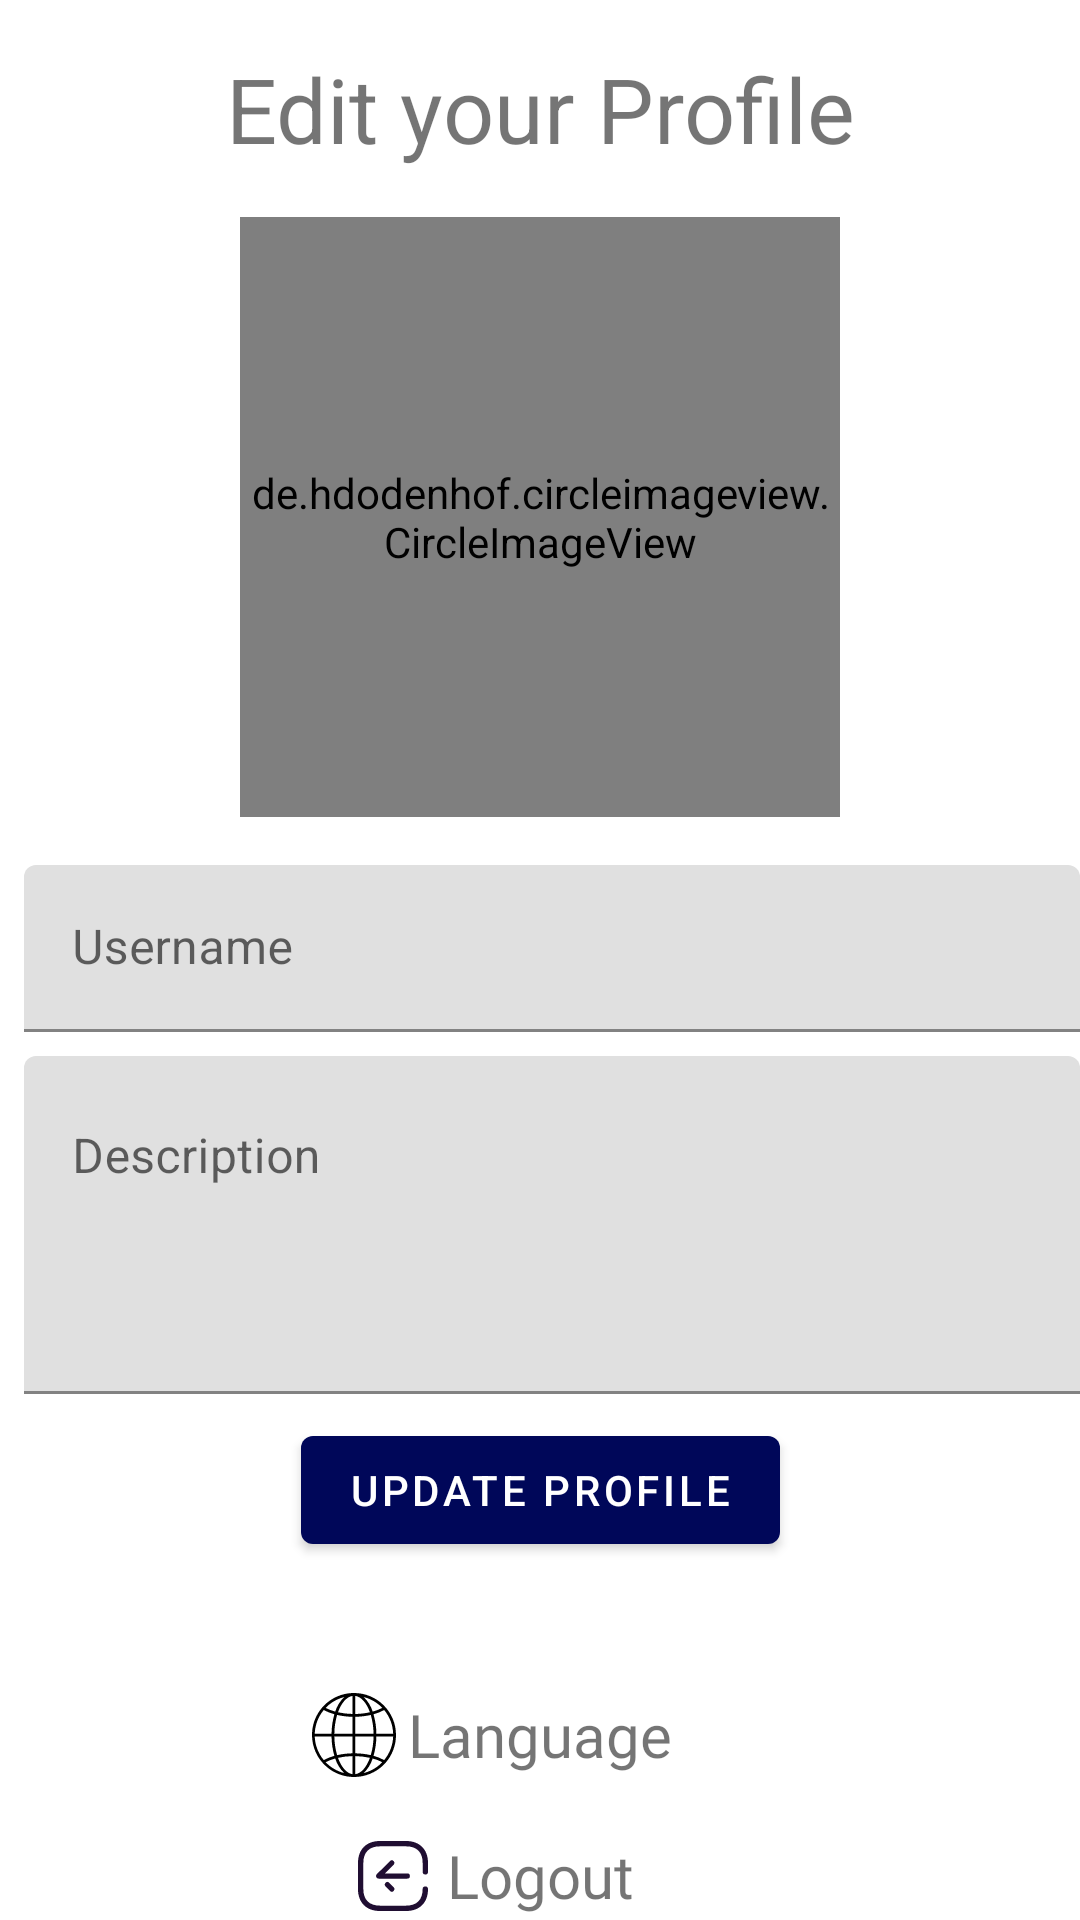

Reconstruct the res/layout file that produces this screen, plus the resources it refers to.
<!-- AndroidManifest.xml: application theme Theme.ShwopApp -->
<!-- res/layout/fragment_settings.xml -->
<?xml version="1.0" encoding="utf-8"?>
<androidx.constraintlayout.widget.ConstraintLayout xmlns:android="http://schemas.android.com/apk/res/android"
    xmlns:app="http://schemas.android.com/apk/res-auto"
    xmlns:tool="http://schemas.android.com/tools"
    android:id="@+id/settingsFragmentRootLayout"
    android:layout_width="match_parent"
    android:layout_height="match_parent"
    tool:context="ui.main.fragments.SettingsFragment">

    <com.google.android.material.textview.MaterialTextView
        android:id="@+id/materialTextView"
        android:layout_width="wrap_content"
        android:layout_height="wrap_content"
        android:layout_marginTop="16dp"
        android:text="@string/edit_your_profile"
        android:textSize="30sp"
        app:layout_constraintEnd_toEndOf="parent"
        app:layout_constraintStart_toStartOf="parent"
        app:layout_constraintTop_toTopOf="parent" />


    <TextView
        android:id="@+id/tvLanguage"
        android:layout_width="wrap_content"
        android:layout_height="wrap_content"
        android:layout_marginTop="44dp"
        android:fontFamily="@font/poppins"
        android:text="@string/language"
        android:textSize="20sp"
        app:layout_constraintEnd_toEndOf="parent"
        app:layout_constraintStart_toStartOf="parent"
        app:layout_constraintTop_toBottomOf="@+id/btnUpdateProfile" />

    <ImageButton
        android:id="@+id/ivGlobe"
        android:layout_width="wrap_content"
        android:layout_height="wrap_content"
        android:layout_marginEnd="4dp"
        android:background="@android:color/transparent"
        app:layout_constraintBottom_toBottomOf="@+id/tvLanguage"
        app:layout_constraintEnd_toStartOf="@+id/tvLanguage"
        app:layout_constraintTop_toTopOf="@+id/tvLanguage"
        app:srcCompat="@drawable/ic_globe" />

    <de.hdodenhof.circleimageview.CircleImageView
        android:id="@+id/ivProfileImage"
        android:layout_width="200dp"
        android:layout_height="200dp"
        android:layout_marginTop="16dp"
        app:layout_constraintEnd_toEndOf="parent"
        app:layout_constraintHorizontal_bias="0.5"
        app:layout_constraintStart_toStartOf="parent"
        app:layout_constraintTop_toBottomOf="@+id/materialTextView" />

    <com.google.android.material.textfield.TextInputLayout
        android:id="@+id/tilUsername"
        android:layout_width="match_parent"
        android:layout_height="wrap_content"
        android:layout_marginStart="8dp"
        android:layout_marginTop="16dp"
        android:hint="@string/username"
        app:layout_constraintEnd_toEndOf="parent"
        app:layout_constraintStart_toStartOf="parent"
        app:layout_constraintTop_toBottomOf="@+id/ivProfileImage"
        app:startIconDrawable="@drawable/ic_person">

        <com.google.android.material.textfield.TextInputEditText
            android:id="@+id/etUsername"
            android:layout_width="match_parent"
            android:layout_height="match_parent"
            android:ems="15"
            android:maxLength="12"
            android:textColor="@color/mainColor_dark_blue" />

    </com.google.android.material.textfield.TextInputLayout>

    <com.google.android.material.textfield.TextInputLayout
        android:id="@+id/tilDescription"
        android:layout_width="match_parent"
        android:layout_height="wrap_content"
        android:layout_marginStart="8dp"
        android:layout_marginTop="8dp"
        android:hint="@string/description"
        app:layout_constraintEnd_toEndOf="parent"
        app:layout_constraintStart_toStartOf="parent"
        app:layout_constraintTop_toBottomOf="@+id/tilUsername"
        app:startIconDrawable="@drawable/ic_description">

        <com.google.android.material.textfield.TextInputEditText
            android:id="@+id/etDescription"
            android:layout_width="match_parent"
            android:layout_height="match_parent"
            android:ems="15"
            android:gravity="top|start"
            android:inputType="textMultiLine"
            android:lines="4"
            android:maxLength="200"
            android:maxLines="4"
            android:textColor="@color/mainColor_dark_blue" />

    </com.google.android.material.textfield.TextInputLayout>

    <com.google.android.material.button.MaterialButton
        android:id="@+id/btnUpdateProfile"
        android:layout_width="wrap_content"
        android:layout_height="wrap_content"
        android:layout_marginTop="8dp"
        android:text="@string/update_profile"
        app:layout_constraintEnd_toEndOf="parent"
        app:layout_constraintStart_toStartOf="parent"
        app:layout_constraintTop_toBottomOf="@+id/tilDescription" />


    <ImageButton
        android:id="@+id/btnLogOut"
        android:layout_width="wrap_content"
        android:layout_height="wrap_content"
        android:layout_marginEnd="4dp"
        android:background="@android:color/transparent"
        app:layout_constraintBottom_toBottomOf="@+id/tvLogout"
        app:layout_constraintEnd_toStartOf="@+id/tvLogout"
        app:layout_constraintTop_toTopOf="@+id/tvLogout"
        app:srcCompat="@drawable/ic_logout" />

    <TextView
        android:id="@+id/tvLogout"
        android:layout_width="wrap_content"
        android:layout_height="wrap_content"
        android:layout_marginTop="20dp"
        android:fontFamily="@font/poppins"
        android:text="@string/logout"
        android:textSize="20sp"
        app:layout_constraintEnd_toEndOf="parent"
        app:layout_constraintStart_toStartOf="parent"
        app:layout_constraintTop_toBottomOf="@+id/tvLanguage" />

    <ProgressBar
        android:id="@+id/settingsProgressBar"
        android:layout_width="wrap_content"
        android:layout_height="wrap_content"
        android:layout_marginEnd="8dp"
        android:visibility="gone"
        app:layout_constraintBottom_toBottomOf="@+id/btnUpdateProfile"
        app:layout_constraintEnd_toStartOf="@+id/btnUpdateProfile"
        app:layout_constraintTop_toTopOf="@+id/btnUpdateProfile" />

</androidx.constraintlayout.widget.ConstraintLayout>
<!-- resources referenced by this layout -->
<resources>
  <color name="mainColor_dark_blue">#000759</color>
  <!-- drawable ic_globe: vector/xml drawable (drawable, 6035 chars, omitted) -->
  <!-- drawable ic_logout (drawable) -->
  <vector xmlns:android="http://schemas.android.com/apk/res/android"
      android:width="28dp"
      android:height="28dp"
      android:viewportWidth="24"
      android:viewportHeight="24">
    <path
        android:pathData="M2,8.256C2,4.393 4.392,2 8.253,2l7.5,0C19.59,2 22,4.393 22,8.253L22,10.822a0.756,0.756 0,0 1,-0.756 0.756L21.235,11.578L21.235,11.561A0.765,0.765 0,0 1,20.47 10.8L20.47,8.253C20.47,5.2 18.8,3.53 15.756,3.53l-7.5,0c-3.046,0 -4.726,1.68 -4.726,4.723l-0,7.5c-0,3.034 1.679,4.714 4.723,4.714l7.5,0c3.043,0 4.714,-1.68 4.714,-4.714a0.765,0.765 0,0 1,1.53 0C22,19.608 19.608,22 15.756,22l-7.5,0C4.392,22 2,19.608 2,15.756ZM7.163,12a0.746,0.746 0,0 1,0.058 -0.286,0.733 0.733,0 0,1 0.162,-0.243l-0,0L11.149,7.721A0.75,0.75 0,0 1,12.207 8.783L9.73,11.25L16.086,11.25a0.75,0.75 0,0 1,-0 1.5l-8.172,0a0.759,0.759 0,0 1,-0.288 -0.059,0.731 0.731,0 0,1 -0.243,-0.163c-0.008,-0.007 -0.01,-0.016 -0.017,-0.023a0.773,0.773 0,0 1,-0.144 -0.22,0.757 0.757,0 0,1 -0.051,-0.251c-0,-0.013 -0.007,-0.022 -0.007,-0.035ZM9.863,13.941a0.749,0.749 0,0 1,1.06 0l1.284,1.278a0.75,0.75 0,0 1,-1.059 1.062L9.864,15a0.75,0.75 0,0 1,-0 -1.061Z"
        android:fillColor="#200e32"/>
  </vector>
  <string name="description">Description</string>
  <string name="edit_your_profile">Edit your Profile</string>
  <string name="language">Language</string>
  <string name="logout">Logout</string>
  <string name="update_profile">Update Profile</string>
  <string name="username">Username</string>
  <style name="Theme.ShwopApp" parent="Theme.MaterialComponents.DayNight.DarkActionBar">
          
          <item name="colorPrimary">@color/purple_500</item>
          <item name="colorPrimaryVariant">@color/purple_700</item>
          <item name="colorOnPrimary">@color/white</item>
          
          <item name="colorSecondary">@color/teal_200</item>
          <item name="colorSecondaryVariant">@color/teal_700</item>
          <item name="colorOnSecondary">@color/black</item>
          
          <item name="android:statusBarColor" tools:targetApi="l">?attr/colorPrimaryVariant</item>
          
      </style>
  <color name="purple_500">@color/mainColor_dark_blue</color>
  <color name="purple_700">@color/black</color>
  <color name="white">#FFFFFFFF</color>
  <color name="teal_200">#FF03DAC5</color>
  <color name="teal_700">#FF018786</color>
  <color name="black">#FF000000</color>
</resources>
